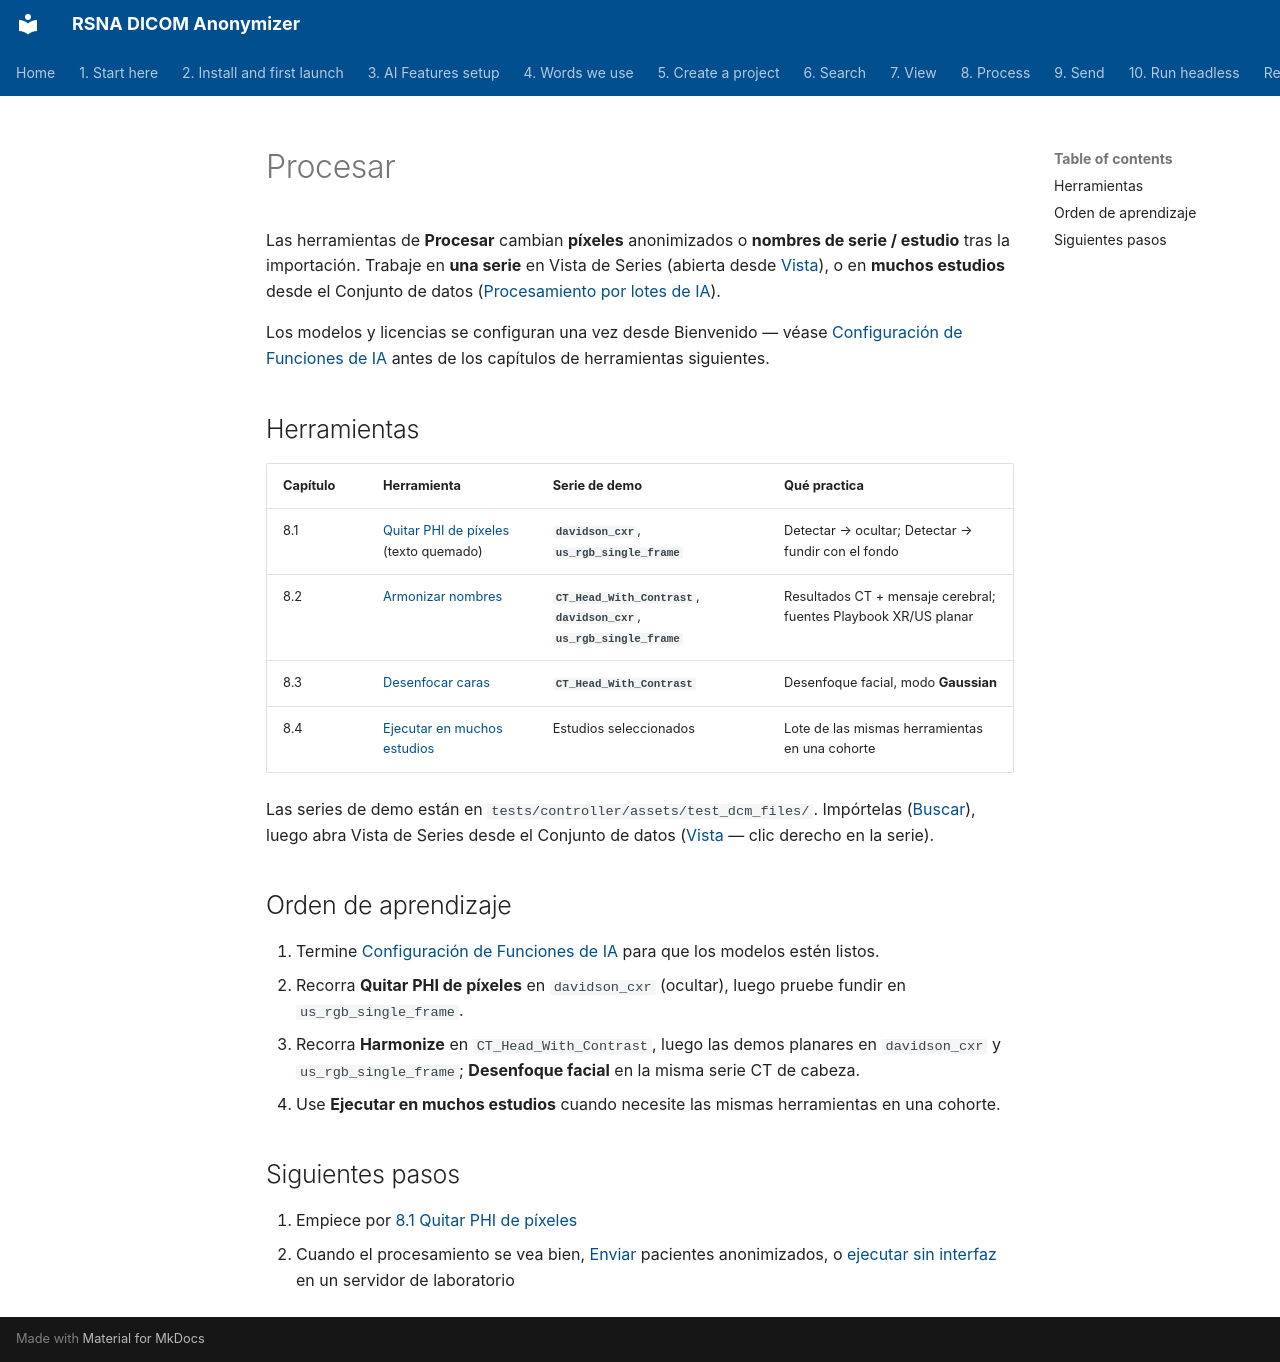

repository: RSNA/anonymizer · page: es/08-process/index.html · generator: mkdocs

# Procesar

Las herramientas de **Procesar** cambian **píxeles** anonimizados o **nombres de serie / estudio** tras la importación. Trabaje en **una serie** en Vista de Series (abierta desde [Vista](../07-view/)), o en **muchos estudios** desde el Conjunto de datos ([Procesamiento por lotes de IA](05-run-on-many-studies/)).

Los modelos y licencias se configuran una vez desde Bienvenido — véase [Configuración de Funciones de IA](../03-ai-features-setup/) antes de los capítulos de herramientas siguientes.

## Herramientas

| Capítulo | Herramienta | Serie de demo | Qué practica |
| --- | --- | --- | --- |
| 8.1 | [Quitar PHI de píxeles](02-remove-burned-in-text/) (texto quemado) | **`davidson_cxr`**, **`us_rgb_single_frame`** | Detectar → ocultar; Detectar → fundir con el fondo |
| 8.2 | [Armonizar nombres](03-harmonize-names/) | **`CT_Head_With_Contrast`**, **`davidson_cxr`**, **`us_rgb_single_frame`** | Resultados CT + mensaje cerebral; fuentes Playbook XR/US planar |
| 8.3 | [Desenfocar caras](04-blur-faces/) | **`CT_Head_With_Contrast`** | Desenfoque facial, modo **Gaussian** |
| 8.4 | [Ejecutar en muchos estudios](05-run-on-many-studies/) | Estudios seleccionados | Lote de las mismas herramientas en una cohorte |

Las series de demo están en `tests/controller/assets/test_dcm_files/`. Impórtelas ([Buscar](../06-search/)), luego abra Vista de Series desde el Conjunto de datos ([Vista](../07-view/) — clic derecho en la serie).

## Orden de aprendizaje

1. Termine [Configuración de Funciones de IA](../03-ai-features-setup/) para que los modelos estén listos.
2. Recorra **Quitar PHI de píxeles** en `davidson_cxr` (ocultar), luego pruebe fundir en `us_rgb_single_frame`.
3. Recorra **Harmonize** en `CT_Head_With_Contrast`, luego las demos planares en `davidson_cxr` y `us_rgb_single_frame`; **Desenfoque facial** en la misma serie CT de cabeza.
4. Use **Ejecutar en muchos estudios** cuando necesite las mismas herramientas en una cohorte.

## Siguientes pasos

1. Empiece por [8.1 Quitar PHI de píxeles](02-remove-burned-in-text/)
2. Cuando el procesamiento se vea bien, [Enviar](../09-send/) pacientes anonimizados, o [ejecutar sin interfaz](../10-headless/) en un servidor de laboratorio
